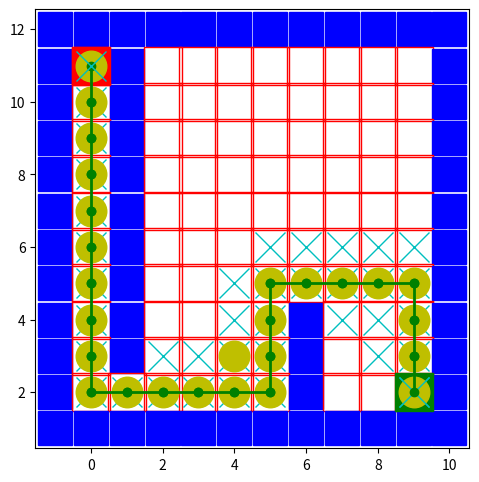

This figure's Python source:
# # importing the required module 
import matplotlib.pyplot as plt 
import numpy as np


def main():

    # maze =  np.array(              [[0, 1, 0, 0, 0, 0, 0, 0, 0, 0],
    #                                 [0, 1, 0, 0, 0, 0, 1, 0, 0, 0],
    #                                 [0, 1, 0, 0, 0, 0, 0, 0, 0, 0],
    #                                 [0, 1, 0, 0, 0, 0, 0, 0, 0, 0],
    #                                 [0, 1, 0, 0, 0, 0, 0, 0, 0, 0],
    #                                 [0, 1, 0, 0, 0, 1, 0, 0, 0, 0],
    #                                 [0, 1, 0, 0, 0, 1, 0, 0, 0, 0],
    #                                 [0, 1, 0, 0, 0, 1, 0, 0, 0, 0],
    #                                 [0, 1, 0, 0, 0, 1, 0, 0, 0, 0],
    #                                 [0, 0, 0, 0, 0, 1, 0, 0, 0, 0]]    )

    # maze =  np.array(              [[0, 1, 0, 0, 0, 0, 0, 0, 0, 0],
    #                                 [0, 1, 0, 0, 0, 0, 1, 0, 0, 0],
    #                                 [0, 1, 0, 0, 0, 0, 0, 0, 0, 0],
    #                                 [0, 1, 0, 0, 0, 0, 0, 0, 0, 0],
    #                                 [0, 1, 0, 0, 0, 0, 0, 0, 0, 0],
    #                                 [0, 1, 0, 0, 0, 1, 0, 0, 0, 0],
    #                                 [0, 1, 0, 0, 0, 1, 0, 0, 0, 0],
    #                                 [0, 1, 0, 0, 0, 1, 0, 0, 0, 0],
    #                                 [0, 1, 0, 0, 0, 1, 0, 0, 0, 0],
    #                                 [0, 0, 0, 0, 0, 1, 0, 0, 0, 0]]    )

    maze =  np.array(              [[0, 1, 0, 0, 0, 0, 0, 0, 0, 0],
                                    [0, 1, 0, 0, 0, 0, 0, 0, 0, 0],
                                    [0, 1, 0, 0, 0, 0, 0, 0, 0, 0],
                                    [0, 1, 0, 0, 0, 0, 0, 0, 0, 0],
                                    [0, 1, 0, 0, 0, 0, 0, 0, 0, 0],
                                    [0, 1, 0, 0, 0, 0, 0, 0, 0, 0],
                                    [0, 1, 0, 0, 0, 0, 0, 0, 0, 0],
                                    [0, 1, 0, 0, 0, 0, 1, 0, 0, 0],
                                    [0, 1, 0, 0, 0, 0, 1, 0, 0, 0],
                                    [0, 0, 0, 0, 0, 0, 1, 0, 0, 0]]    )


    # maze =  np.array(              [[0, 1, 0, 1, 0, 0, 0, 0, 0, 0],
    #                                 [0, 1, 0, 1, 0, 1, 0, 0, 0, 0],
    #                                 [0, 1, 0, 1, 0, 0, 0, 0, 0, 0],
    #                                 [0, 1, 0, 0, 0, 1, 0, 0, 0, 0],
    #                                 [0, 1, 0, 0, 0, 1, 0, 0, 0, 0],
    #                                 [0, 1, 0, 1, 1, 1, 0, 0, 0, 1],
    #                                 [0, 1, 0, 1, 0, 0, 0, 0, 0, 0],
    #                                 [0, 1, 0, 1, 0, 1, 0, 0, 0, 0],
    #                                 [0, 1, 0, 0, 0, 1, 0, 0, 0, 0],
    #                                 [0, 0, 0, 1, 0, 0, 0, 0, 0, 0]] )

    
    start = (0,0)
    # end = (0,len(maze[0])-1)
    end = (len(maze)-1,len(maze[0])-1)
    # end = (9,8)

    a = len(maze) + 2
    b = len(maze[0]) + 2
    maze2 = np.ones((a,b))
    for i in range (1,a-1):
        for j in range (1,b-1):
            maze2[i][j] = maze[i-1][j-1]


    fig= plt.figure(figsize=(5.6,5.7))
    for i in range (len(maze2)):
        for j in range (len(maze2[0])):
            a1 = maze2[i][j]
            if(a1==0):
                # plt.plot(i, j,'rs', fillstyle='none', markersize=27) 
                plt.plot(j-1, a-i,'rs', fillstyle='none', markersize=27) 
            else:
                # plt.plot(i, j,'bs', fillstyle='full', markersize=25) 
                plt.plot(j-1, a-i,'bs', fillstyle='full', markersize=25) 

    # plt.plot(start[0]+1, start[1]+1,'rs', fillstyle='full', markersize=27) 
    # plt.plot(end[0]+1, end[1]+1,'gs', fillstyle='full', markersize=27) 

    plt.plot(start[1]+1-1, a-start[0]-1,'rs', fillstyle='full', markersize=27) 
    plt.plot(end[1]+1-1, a-end[0]-1,'gs', fillstyle='full', markersize=27) 


    start2 = (start[0]+1, start[1]+1)
    end2 = (end[0]+1, end[1]+1)

    # res = maze2[::-1] 
    # maze2 = res
    # maze2 = np.transpose(maze2)
    # print(maze2)
    # print(maze2[end2[0]][end2[1]])
    # input()

    # DONE flag = "initial";
    # DONE Add start to open_list
    # DONE current = [0,start2[0],start2[1]]
    # DONE counter = 1;
    # DONE explored matrix; where obstacles are = -2, rest are -1.
    # DONE While(open!= empty)
    # DONE if(neighbour_up != obstacle && neighbor_up is not explored yet)
    # DONE    Calculate f+g  // f = current[0]+1// g = abs(end2[0]-n_up[0])+ abs(end2[1]-n_up[1])
    # DONE    add n_up to open_list
    # DONE if(neighbour_left != obstacle && neighbor_left is not explored yet)
    # DONE    Calculate f+g  // f = current[0]+1// g = abs(end2[0]-n_up[0])+ abs(end2[1]-n_up[1])
    # DONE    add n_left to open_list
    # DONE if(neighbour_down != obstacle && neighbor_down is not explored yet)
    # DONE    Calculate f+g  // f = current[0]+1// g = abs(end2[0]-n_up[0])+ abs(end2[1]-n_up[1])
    # DONE    add n_down to open_list
    # DONE if(neighbour_right != obstacle && neighbor_right is not explored yet)
    # DONE     Calculate f+g  // f = current[0]+1// g = abs(end2[0]-n_up[0])+ abs(end2[1]-n_up[1])
    # DONE    add n_right to open_list
    # DONE Add current to closed list
    # DONE Remove current from open list
    # DONE Update explored[current] = counter;
    # DONE sort open list.
    # DONE if open_list == empty; set flag = "not found"; break;
    # DONE else assign current as first element of open list.
    # DONE highlight current node.
    # DONE print the current node.
    # DONE if current == end; flag = found; break;
    # DONE print(flag)
    # DONE print(explored_matrix)

    

    flag = "initial"
    open_list = [[0,start2[0],start2[1],0]]
    closed_list = []
    current = open_list[0]
    counter = 1

    a = len(maze2)
    b = len(maze2[0])
    explored_matrix = np.ones((a,b)) # Obstacles as -2, Unexplored at -1, Explored at numbers>=0, If it has been added to the open list, then -3.
    for i in range (len(explored_matrix)):
        for j in range (len(explored_matrix[0])):
            q = maze2[i][j]
            if(q==1):
                explored_matrix[i][j] = -2
            else:
                explored_matrix[i][j] = -1
    
    # print(maze2)
    # print(explored_matrix)
    # input()

    while(len(open_list)!=0):
        x = current[1]
        y = current[2]
        plt.plot(y-1, a-x,'yo', fillstyle='full', markersize=22)
        #Neighbor Up
        x = current[1]
        y = current[2]+1
        if(explored_matrix[x][y]== -1):                 # Checking if this neighboring node is not obstacle or already explored.
            Heuristic = abs(end2[0]-x)+ abs(end2[1]-y) #Manhattan distance
            Cost = current[3]+1
            g = Cost + Heuristic
            g =  Heuristic
            open_list.append([g,x,y,Cost])
            plt.plot(y-1, a-x,'cx', fillstyle='full', markersize=22)
            plt.pause(.1)
            explored_matrix[x][y]=-3
        #Neighbor Right
        x = current[1]+1
        y = current[2]
        if(explored_matrix[x][y]== -1):                 # Checking if this neighboring node is not obstacle or already explored.
            Heuristic = abs(end2[0]-x)+ abs(end2[1]-y) #Manhattan distance
            Cost = current[3]+1
            g = Cost + Heuristic
            g =  Heuristic
            open_list.append([g,x,y,Cost])
            plt.plot(y-1, a-x,'cx', fillstyle='full', markersize=22)
            plt.pause(.1)
            explored_matrix[x][y]=-3
        #Neighbor Down
        x = current[1]
        y = current[2]-1
        if(explored_matrix[x][y]== -1):                 # Checking if this neighboring node is not obstacle or already explored.
            Heuristic = abs(end2[0]-x)+ abs(end2[1]-y) #Manhattan distance
            Cost = current[3]+1
            g = Cost + Heuristic
            g =  Heuristic
            open_list.append([g,x,y,Cost])
            plt.plot(y-1, a-x,'cx', fillstyle='full', markersize=22)
            plt.pause(.1)
            explored_matrix[x][y]=-3
        #Neighbor Left
        x = current[1]-1
        y = current[2]
        if(explored_matrix[x][y]== -1):                 # Checking if this neighboring node is not obstacle or already explored.
            Heuristic = abs(end2[0]-x)+ abs(end2[1]-y) #Manhattan distance
            Cost = current[3]+1
            g = Cost + Heuristic
            g =  Heuristic
            open_list.append([g,x,y,Cost])
            plt.plot(y-1, a-x,'cx', fillstyle='full', markersize=22)
            plt.pause(.1)
            explored_matrix[x][y]=-3
        # input()
        open_list.remove(current)
        closed_list.append(current)
        x = current[1]
        y = current[2]
        explored_matrix[x][y]=counter
        counter += 1
        
        if ( len(open_list)==0 ):
            flag = "Goal not found"
            break
        else:
            open_list.sort()
            # plt.pause(0.1) 
            # plt.plot(x, y,'yo', fillstyle='full', markersize=22)
            # plt.plot(y-1, a-x,'yo', fillstyle='full', markersize=22)
            # plt.pause(0.01) 
            # print(x," ",y)
            current = open_list[0]
            if current[1]==end2[0] and current[2]==end2[1]:
                plt.plot(current[2]-1, a-current[1],'yo', fillstyle='full', markersize=22)
                flag = "Goal found"
                print(explored_matrix)
                plt.pause(2)
                break
            # print(open_list)
            # print(closed_list)
            # input()
            # print(explored_matrix)
            # print(current)
            # input()

    
    # end of while loop
    print(flag)
    print(explored_matrix)

    # plt.plot(end[1]+1-1, a-end[0]-1,'rs', fillstyle='full', markersize=27) 
    # plt.pause(2)

    # input()
    if flag=="Goal found":
        path = []
        reach_goal = 0
        path.append(current)
        node = path[-1]
        x = node[1]
        y = current[2]
        plt.plot(y-1, a-x,'cx', fillstyle='full', markersize=22)
        plt.pause(.1)
        #While checking neighbors, also check goal.
        while(reach_goal== 0):
            #find nearest neighbor with least calues explored_matrix value that is greater than 0.
            # add that neighbot to path.
            #if that neighbot == start:
            #   plot and break;
            neighbors = []
            #Neighbor Up
            # print("Neighbour Up")
            x_neighbor = x 
            y_neighbor = y+1
            score = explored_matrix[x_neighbor][y_neighbor]
            # print(x_neighbor," ",y_neighbor," ",score)
            if(score>0):
                neighbors.append([score,x_neighbor,y_neighbor] )
            #Neighbor Right
            # print("Neighbour Right")
            x_neighbor = x+1
            y_neighbor = y
            score = explored_matrix[x_neighbor][y_neighbor]
            # print(x_neighbor," ",y_neighbor," ",score)
            if(score>0):
                neighbors.append([score,x_neighbor,y_neighbor] )
            #Neighbor Down
            # print("Neighbour Down")
            x_neighbor = x
            y_neighbor = y-1
            score = explored_matrix[x_neighbor][y_neighbor]
            # print(x_neighbor," ",y_neighbor," ",score)
            if(score>0):
                neighbors.append([score,x_neighbor,y_neighbor] )
            #Neighbor Left
            # print("Neighbour Left")
            x_neighbor = x-1
            y_neighbor = y
            score = explored_matrix[x_neighbor][y_neighbor]
            # print(x_neighbor," ",y_neighbor," ",score)
            if(score>0):
                neighbors.append([score,x_neighbor,y_neighbor] )
            neighbors.sort()
            # print(neighbors)
            if(len(neighbors)==0):
                print("Path not found")
                break
            prev = node
            node = neighbors[0]
            x = node[1]
            y = node[2]
            x_prev = prev[1]
            y_prev = prev[2]
            # plt.plot(y-1, a-x,'cx', fillstyle='full', markersize=22)
            plt.plot([y_prev-1, y -1],[a - x_prev,a-x],'go-',linewidth=2)
            plt.pause(.2)
            # print("here")
            if(node[1]==start2[0] and node[2]==start2[1]):
                reach_goal = 1
                x = node[1]
                y = node[2]
                plt.plot(y-1, a-x,'cx', fillstyle='full', markersize=22)
                plt.pause(5)
                break




            
            # x_next = x
            # y_next = y+1  #First check Up.
            # next_score = explored_matrix[x_next][y_next]
            # if(next_score<0):
            #     x_next = x+1
            #     y_next = y





     
    # # naming the axes 
    # plt.xlabel('x - axis')
    # plt.ylabel('y - axis') 
    
    # # giving a title to my graph 
    # plt.title('My first graph!') 


    # # Setting axes limits
    # plt.ylim(-1,11)
    # plt.xlim(-1,11)

    # # function to show the plot 
    # # plt.show() 

    # for i in range (len(maze2)):
    #     for j in range (len(maze2[0])):
    #         plt.plot(j, i,'ys', fillstyle='full', markersize=27)
    #         plt.pause(0.1)


    # path = astar(maze, start, end)
    # print(path)


if __name__ == '__main__':
    main()
